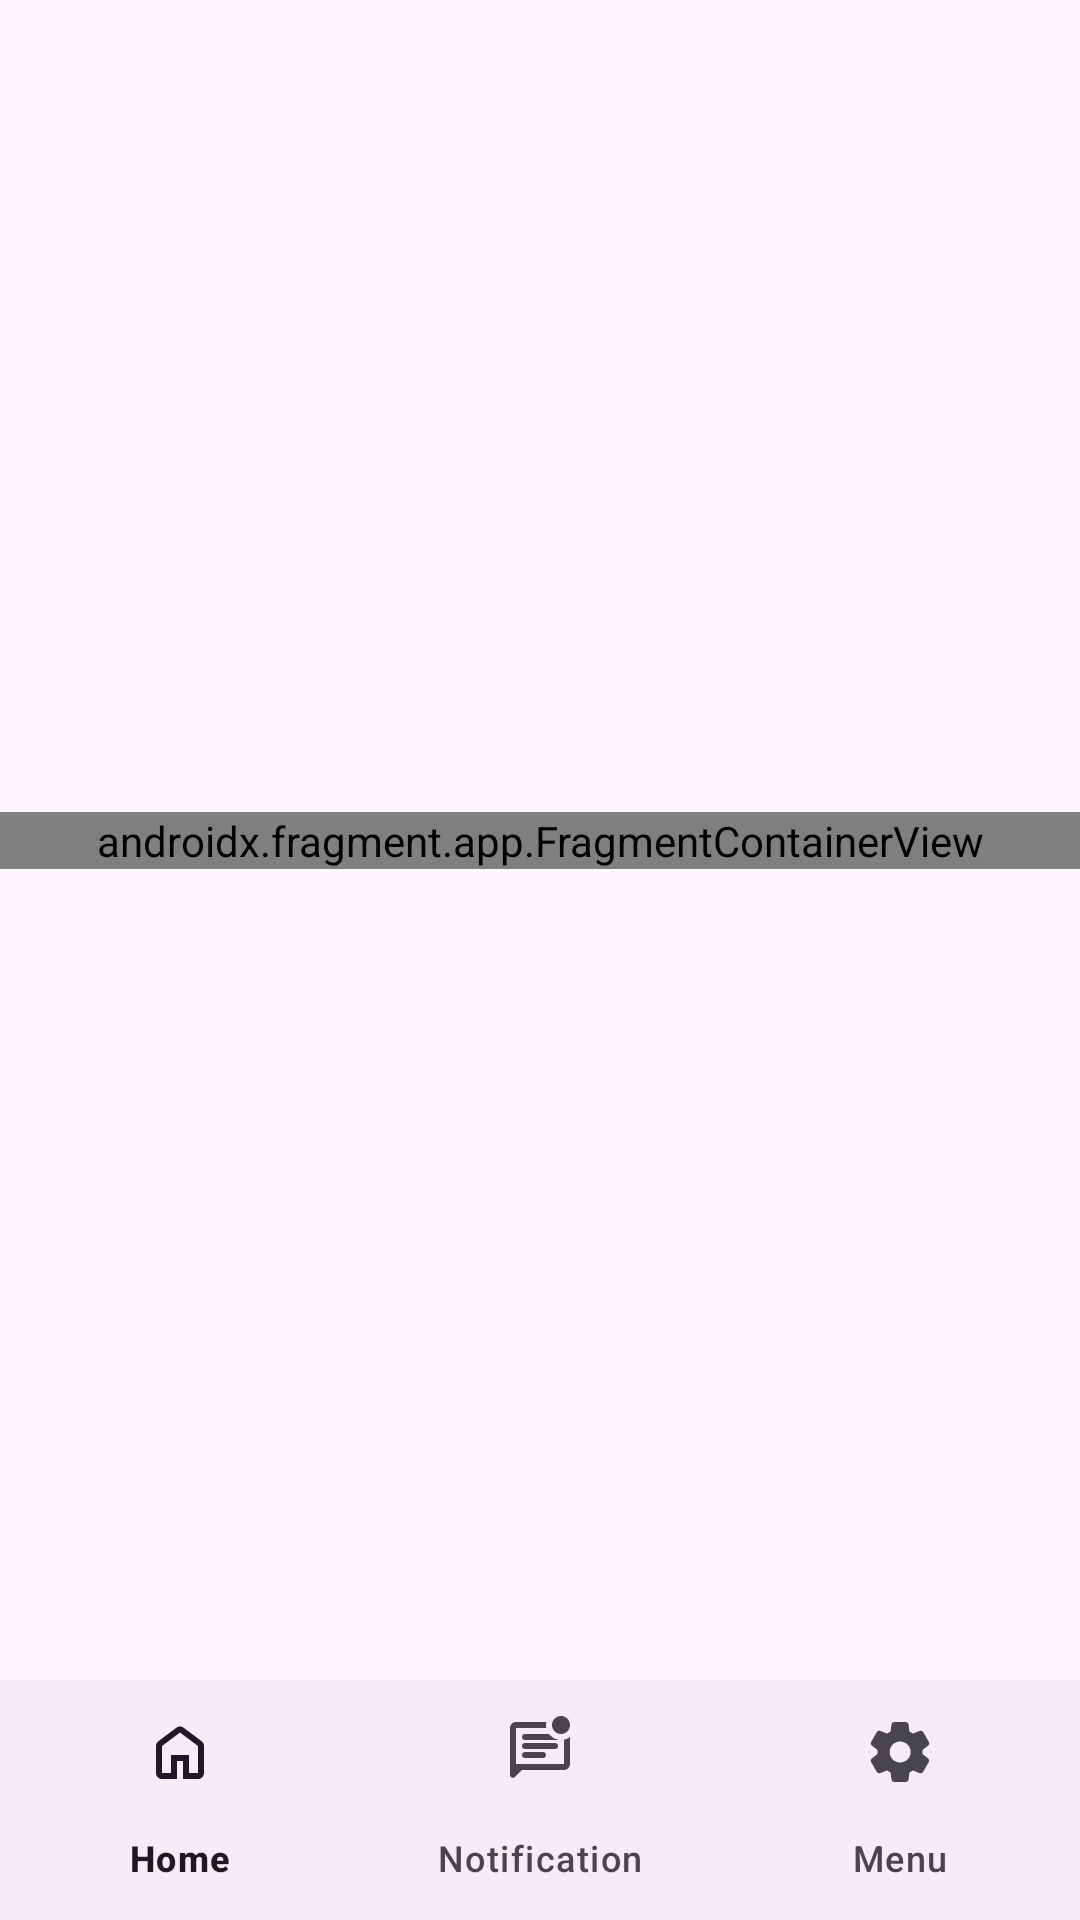

Write the Android layout XML for this screen, with the resource values it uses.
<!-- AndroidManifest.xml: application theme Theme.Chickease -->
<!-- res/layout/activity_home.xml -->
<?xml version="1.0" encoding="utf-8"?>
<androidx.constraintlayout.widget.ConstraintLayout xmlns:android="http://schemas.android.com/apk/res/android"
    xmlns:app="http://schemas.android.com/apk/res-auto"
    xmlns:tools="http://schemas.android.com/tools"
    android:id="@+id/main"
    android:layout_width="match_parent"
    android:layout_height="match_parent"
    tools:context=".Home">

    

    <androidx.fragment.app.FragmentContainerView
        android:id="@+id/main_containter"
        android:name="androidx.navigation.fragment.NavHostFragment"
        android:layout_width="match_parent"
        android:layout_height="wrap_content"
        app:defaultNavHost="true"
        app:layout_constraintBottom_toTopOf="@+id/bottom_navigation_view"
        app:layout_constraintEnd_toEndOf="parent"
        app:layout_constraintStart_toStartOf="parent"
        app:layout_constraintTop_toTopOf="parent"
        app:navGraph="@navigation/nav_graph" />

    <com.google.android.material.bottomnavigation.BottomNavigationView
        android:id="@+id/bottom_navigation_view"
        android:layout_width="0dp"
        android:layout_height="wrap_content"
        app:layout_constraintBottom_toBottomOf="parent"
        app:layout_constraintEnd_toEndOf="parent"
        app:layout_constraintStart_toStartOf="parent"
        app:menu="@menu/bottom_nav_menu">

    </com.google.android.material.bottomnavigation.BottomNavigationView>

</androidx.constraintlayout.widget.ConstraintLayout>
<!-- resources referenced by this layout -->
<resources>
  <style name="Theme.Chickease" parent="Base.Theme.Chickease" />
  <style name="Base.Theme.Chickease" parent="Theme.Material3.DayNight.NoActionBar">
          
          
      </style>
</resources>
